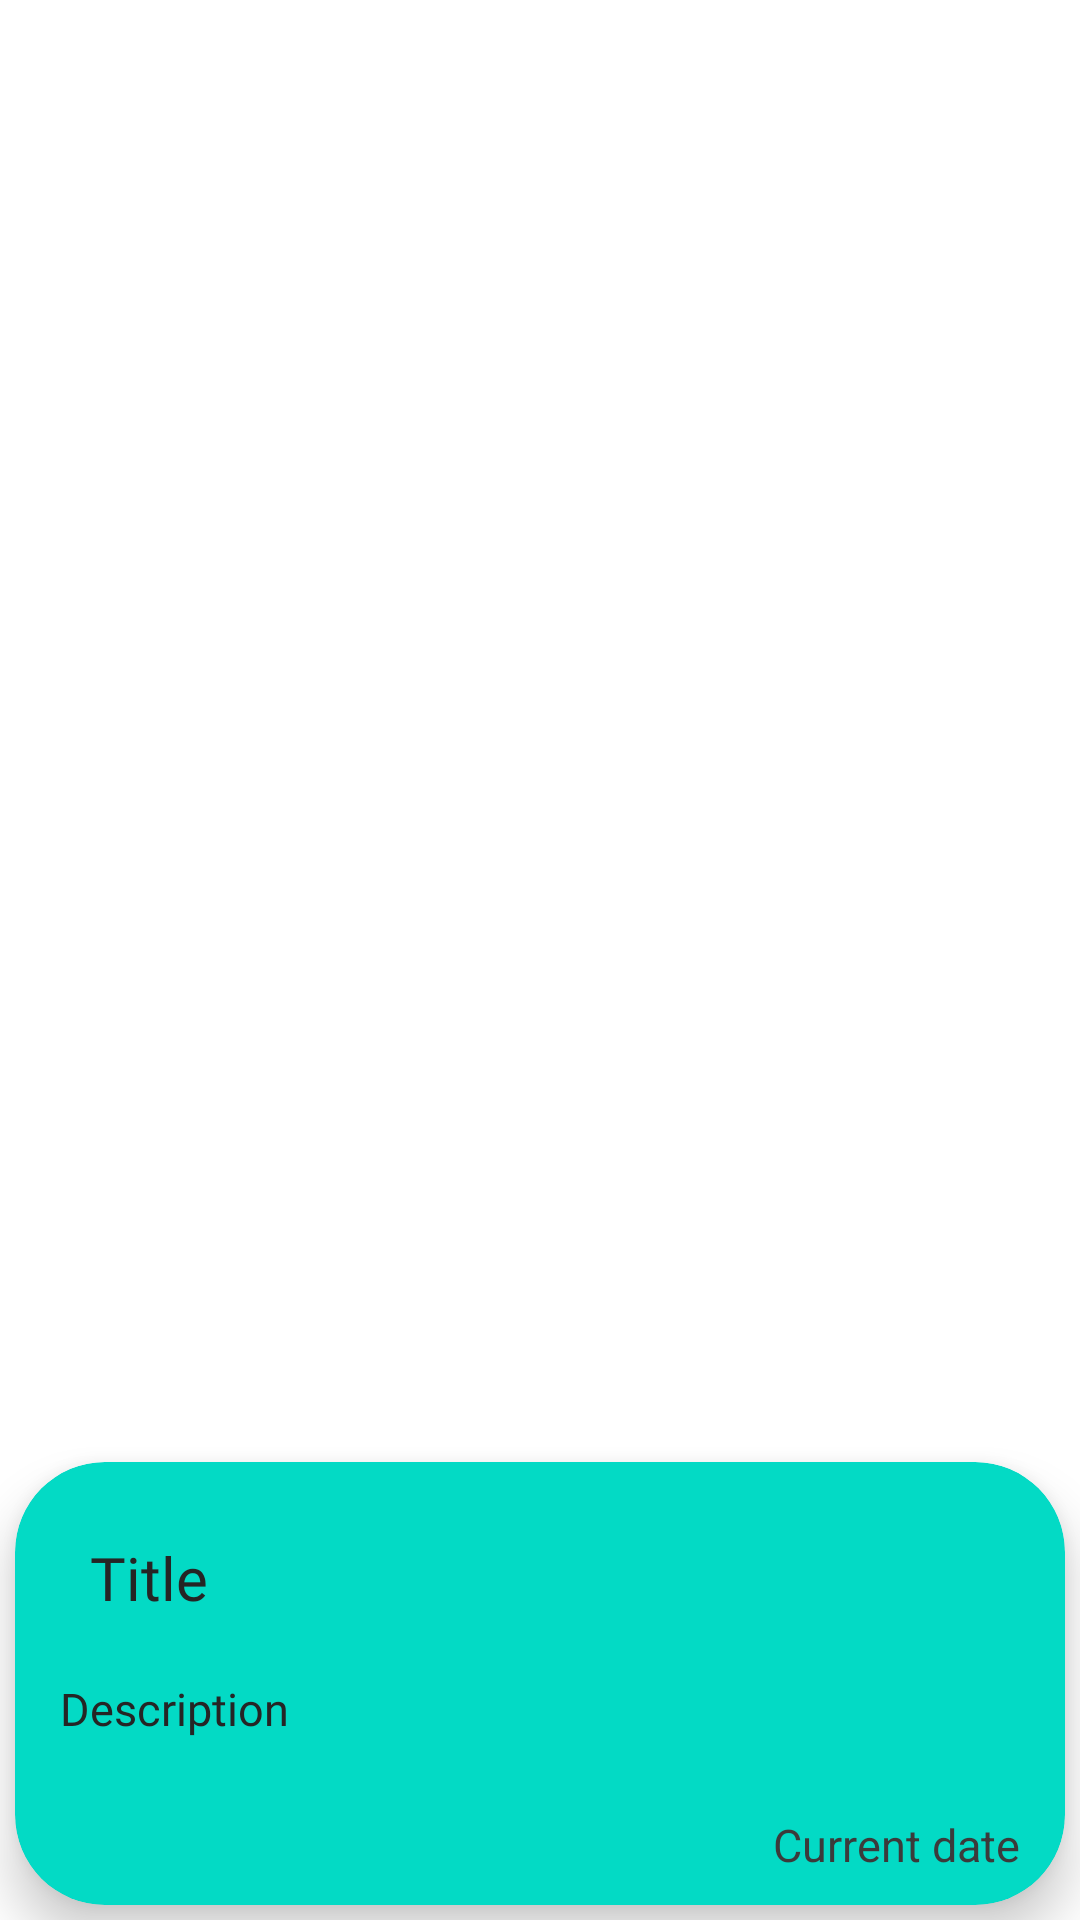

The Android layout XML behind this screen, and the referenced resources:
<!-- AndroidManifest.xml: application theme Theme.NotesFinal -->
<!-- res/layout/recycler_view_item_note.xml -->
<?xml version="1.0" encoding="utf-8"?>
<androidx.constraintlayout.widget.ConstraintLayout xmlns:android="http://schemas.android.com/apk/res/android"
    xmlns:app="http://schemas.android.com/apk/res-auto"
    android:layout_width="match_parent"
    android:layout_height="wrap_content">


    <androidx.cardview.widget.CardView
        android:id="@+id/cardViewRecyclerView"
        android:layout_width="match_parent"
        android:layout_height="wrap_content"
        android:layout_margin="5dp"
        app:cardBackgroundColor="@color/teal_200"
        app:cardCornerRadius="30dp"
        app:cardElevation="10dp"
        app:layout_constraintBottom_toBottomOf="parent"
        app:layout_constraintLeft_toLeftOf="parent"
        app:layout_constraintRight_toRightOf="parent">

        <LinearLayout
            android:layout_width="match_parent"
            android:layout_height="wrap_content"
            android:layout_margin="10dp"
            android:orientation="vertical">


            <LinearLayout
                android:layout_width="match_parent"
                android:layout_height="wrap_content"
                android:layout_margin="10dp"
                android:orientation="horizontal">

                <TextView
                    android:id="@+id/title_recyclerView"
                    android:layout_width="wrap_content"
                    android:layout_height="wrap_content"
                    android:layout_margin="5dp"
                    android:layout_weight="0.3"
                    android:fontFamily="@font/notes_title"
                    android:text="Title "
                    android:textColor="#252525"
                    android:textSize="20sp" />

                <ImageView
                    android:id="@+id/delete_button_recyclerView"
                    android:layout_width="30dp"
                    android:layout_height="18dp"
                    android:layout_gravity="center"
                    android:src="@drawable/delete"
                    android:theme="@style/saveButtonStyle"
                    app:tint="#D32F2F" />

            </LinearLayout>

            <TextView
                android:id="@+id/desc_recyclerView"
                android:layout_width="wrap_content"
                android:layout_height="wrap_content"
                android:layout_margin="5dp"
                android:fontFamily="@font/notes_title"
                android:text="Description"
                android:textColor="#252525"
                android:textSize="15sp" />


            <TextView
                android:id="@+id/date_recyclerView"
                android:layout_width="wrap_content"
                android:layout_height="wrap_content"
                android:layout_gravity="right"
                android:layout_marginTop="20dp"
                android:layout_marginRight="5dp"
                android:text="Current date"
                android:textColor="#3b3b3b"
                android:textSize="15sp" />

            <TextView
                android:id="@+id/priority"
                android:layout_width="0dp"
                android:layout_height="0dp" />

        </LinearLayout>
    </androidx.cardview.widget.CardView>


</androidx.constraintlayout.widget.ConstraintLayout>
<!-- resources referenced by this layout -->
<resources>
  <color name="teal_200">#FF03DAC5</color>
  <style name="saveButtonStyle">
          <item name="colorSecondary">@color/white</item>
      </style>
  <style name="Theme.NotesFinal" parent="Theme.MaterialComponents.DayNight.DarkActionBar">
          
          <item name="colorPrimary">@color/purple_500</item>
          <item name="colorPrimaryVariant">@color/action_bar</item>
          <item name="colorOnPrimary">@color/white</item>
          
          <item name="colorSecondary">@color/teal_200</item>
          <item name="colorSecondaryVariant">@color/teal_700</item>
          <item name="colorOnSecondary">@color/black</item>
          
          <item name="android:statusBarColor" tools:targetApi="l">?attr/colorPrimaryVariant</item>
          
      </style>
  <color name="white">#FFFFFFFF</color>
  <color name="purple_500">#FF6200EE</color>
  <color name="action_bar">#000000</color>
  <color name="teal_700">#FF018786</color>
  <color name="black">#FF000000</color>
</resources>
